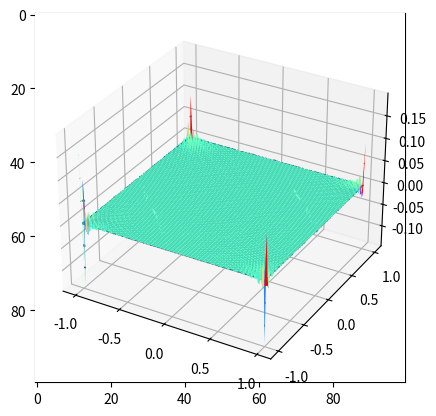
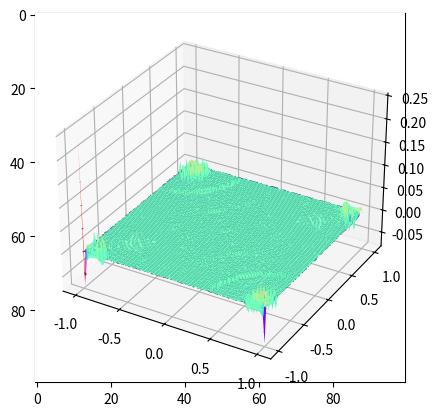
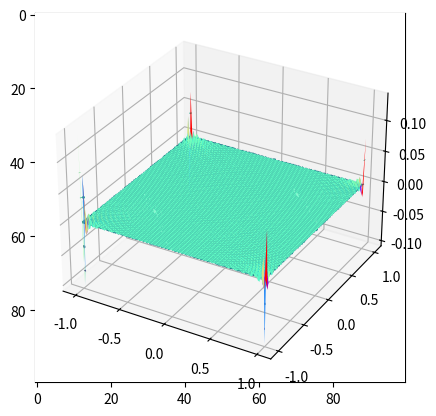
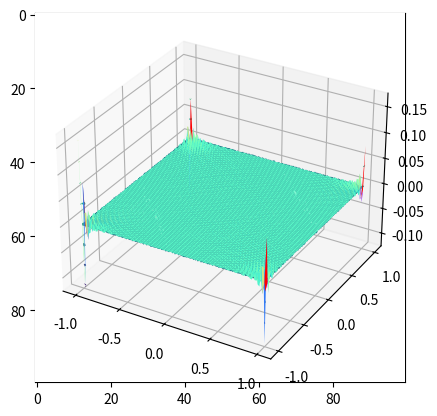
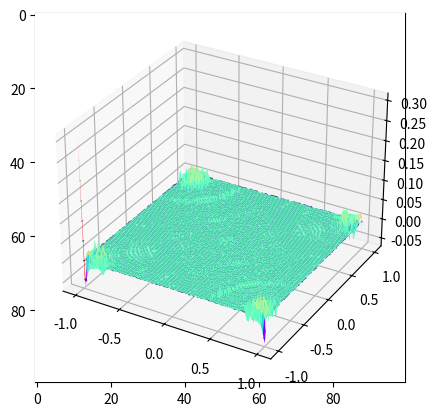

Here is the Python script that generated these plots, in order:
#!/usr/bin/env python3
# -*- coding: utf-8 -*-
"""
Created on Mon Apr 13 15:58:59 2020

[redacted]
"""
# https://docs.scipy.org/doc/scipy/reference/tutorial/fft.html#and-n-d-discrete-fourier-transforms


import numpy as np
import matplotlib.pyplot as plt
from scipy.fftpack import fft,ifft,fftn,ifftn
import math
from mpl_toolkits import mplot3d



def radius(xi, yi):
    return np.sqrt(xi ** 2 + yi ** 2)


nx=100
ny=nx
ap1=np.zeros((nx,ny))
x=np.linspace(-1,1,nx)
y=np.linspace(-1,1,ny)
X,Y=np.meshgrid(x,y)
R = radius(X, Y)
mask=R<0.5
#R[mask]=1
#print(R)
ap1[mask]=1
#r=math.sqrt(x**2+y**2)
#ap(find(R<0.5))=1

#ap = (dist(256) <= 50.).astype(float)
#beam = ifftn(ap)  
#fig = plt.figure() #fig = plt.figure()
plt.imshow(ap1)

#ax.plot(ap)
plt.show()

# http://allstuffedhere.blogspot.com/2010/06/entry-8-digital-aperture-and-scilab.html

#If = fftn(ap).real
Ifi = ifftn(ap1).real

'''
ax = plt.axes(projection='3d')
fig = plt.figure()
ax.plot_surface(X,Y,If,rstride=1,cstride=1,cmap='viridis',edgecolor='none')
plt.show()
'''

ax = plt.axes(projection='3d')
fig = plt.figure()
ax.plot_surface(X,Y,Ifi,rstride=1,cstride=1,cmap='rainbow',edgecolor='none')
#ax.plot_surface(X,Y,Ifi,rstride=1,cstride=1,cmap='viridis',edgecolor='none')
ax.contour3D(X,Y,Ifi,color='black')
plt.show()




#mask2= ((R<0.5) & (R>0.4)) | ((R<0.3) & (R>0.2)) | (R<0.1)
mask21= (R<0.1)
mask22= ((R<0.3) & (R>0.2)) 
mask23= ((R<0.5) & (R>0.4))
mask24= ((R<0.7) & (R>0.6))
mask25= ((R<0.9) & (R>0.8))

#R[mask]=1
#print(R)
ap2=np.zeros((nx,ny))
ap2[mask21]=1
ap2[mask22]=0.9
ap2[mask23]=0.8
ap2[mask24]=0.7
ap2[mask25]=0.6

plt.imshow(ap2)
plt.show()

Ifi2 = ifftn(ap2).real
ax = plt.axes(projection='3d')
fig = plt.figure()
#ax.plot_surface(X,Y,Ifi2,rstride=1,cstride=1,cmap='viridis',edgecolor='none')
ax.plot_surface(X,Y,Ifi2,rstride=1,cstride=1,cmap='rainbow',edgecolor='none')
ax.contour3D(X,Y,Ifi2,color='black')
plt.show()




#mask2= ((R<0.5) & (R>0.4)) | ((R<0.3) & (R>0.2)) | (R<0.1)
mask31= (R<0.1)
mask32= ((R<0.2) & (R>0.1)) 
mask33= ((R<0.3) & (R>0.2))
mask34= ((R<0.4) & (R>0.3))
mask35= ((R<0.5) & (R>0.4))

#R[mask]=1
#print(R)
ap3=np.zeros((nx,ny))
ap3[mask31]=1
ap3[mask32]=0.9
ap3[mask33]=0.8
ap3[mask34]=0.7
ap3[mask35]=0.6

plt.imshow(ap3)
plt.show()

Ifi3 = ifftn(ap3).real
ax = plt.axes(projection='3d')
fig = plt.figure()
#ax.plot_surface(X,Y,Ifi2,rstride=1,cstride=1,cmap='viridis',edgecolor='none')
ax.plot_surface(X,Y,Ifi3,rstride=1,cstride=1,cmap='rainbow',edgecolor='none')
ax.contour3D(X,Y,Ifi3,color='black')
plt.show()





#mask2= ((R<0.5) & (R>0.4)) | ((R<0.3) & (R>0.2)) | (R<0.1)
mask41= (R<0.1)
mask42= ((R<0.2) & (R>0.1)) 
mask43= ((R<0.3) & (R>0.2))
mask44= ((R<0.4) & (R>0.3))
mask45= ((R<0.5) & (R>0.4))

#R[mask]=1
#print(R)
ap4=np.zeros((nx,ny))
ap4[mask41]=0.6
ap4[mask42]=0.7
ap4[mask43]=0.8
ap4[mask44]=0.9
ap4[mask45]=1

plt.imshow(ap4)
plt.show()

Ifi4 = ifftn(ap4).real
ax = plt.axes(projection='3d')
fig = plt.figure()
#ax.plot_surface(X,Y,Ifi2,rstride=1,cstride=1,cmap='viridis',edgecolor='none')
ax.plot_surface(X,Y,Ifi4,rstride=1,cstride=1,cmap='rainbow',edgecolor='none')
ax.contour3D(X,Y,Ifi4,color='black')
plt.show()





#mask2= ((R<0.5) & (R>0.4)) | ((R<0.3) & (R>0.2)) | (R<0.1)
mask51= (R<0.1)
mask52= ((R<0.3) & (R>0.2)) 
mask53= ((R<0.5) & (R>0.4))
mask54= ((R<0.7) & (R>0.6))
mask55= ((R<0.9) & (R>0.8))

#R[mask]=1
#print(R)
ap5=np.zeros((nx,ny))
ap5[mask51]=0.6
ap5[mask52]=0.7
ap5[mask53]=0.8
ap5[mask54]=0.9
ap5[mask55]=1

plt.imshow(ap5)
plt.show()

Ifi5 = ifftn(ap5).real
ax = plt.axes(projection='3d')
fig = plt.figure()
#ax.plot_surface(X,Y,Ifi2,rstride=1,cstride=1,cmap='viridis',edgecolor='none')
ax.plot_surface(X,Y,Ifi5,rstride=1,cstride=1,cmap='rainbow',edgecolor='none')
ax.contour3D(X,Y,Ifi5,color='black')
plt.show()


'''
xx = np.linspace(0.0, N*T, N)
yy = np.linspace(0.0, N*T, N)


XX,YY=np.meshgrid(xx,yy)
ZZ=f(XX,YY)

xxf=np.arange(0,N,0.5)
yyf=np.arange(0,N,0.5)
XXf,YYf=np.meshgrid(xxf,yyf)
ZZf=f(XXf,YYf)

fig = plt.figure()
ax = plt.axes(projection='3d')
#ax.contour3D(XX,YY,ZZ,rstride=1,cstride=1,cmap='viridis',edgecolor='none')
ax.plot_surface(XXf,YYf,ZZf,rstride=1,cstride=1,cmap='viridis',edgecolor='none')
#cma='rainbow'
#ax.scatter(XX,YY,ZZ,cmap='viridis',linewidth=0.5)
#ax.plot_trisurf(XX,YY,ZZ,cmap='viridis',edgecolor='none')

#ax.wireframe(XX,YY,ZZ,color='black')
ax.view_init(60,35)
ax.set_title('2D')
#yy1=math.sqrt((a1*np.sin(a2 * 2.0*np.pi*x))**2+(a1*np.sin(a2 * 2.0*np.pi*x))**2)
#ax.
'''

'''
import matplotlib.cm as cm
N = 30
f, ((ax1, ax2, ax3), (ax4, ax5, ax6)) = plt.subplots(2, 3, sharex='col', sharey='row')
xf = np.zeros((N,N))
xf[0, 5] = 1
xf[0, N-5] = 1
Z = ifftn(xf)
ax1.imshow(xf, cmap=cm.Reds)
ax4.imshow(np.real(Z), cmap=cm.gray)
xf = np.zeros((N, N))
xf[5, 0] = 1
xf[N-5, 0] = 1
Z = ifftn(xf)
ax2.imshow(xf, cmap=cm.Reds)
ax5.imshow(np.real(Z), cmap=cm.gray)
xf = np.zeros((N, N))
xf[5, 10] = 1
xf[N-5, N-10] = 1
Z = ifftn(xf)
ax3.imshow(xf, cmap=cm.Reds)
ax6.imshow(np.real(Z), cmap=cm.gray)
plt.show()
'''

#ap=float(dist(256)le 50.)
#ap=float(math.d dist(256)le 50.)
#beam=ittf2(ap)


#import numpy.fft.fft2 as fft2
#import numpy.fft.ifft2 as ifft2

#fft2(3,4)


